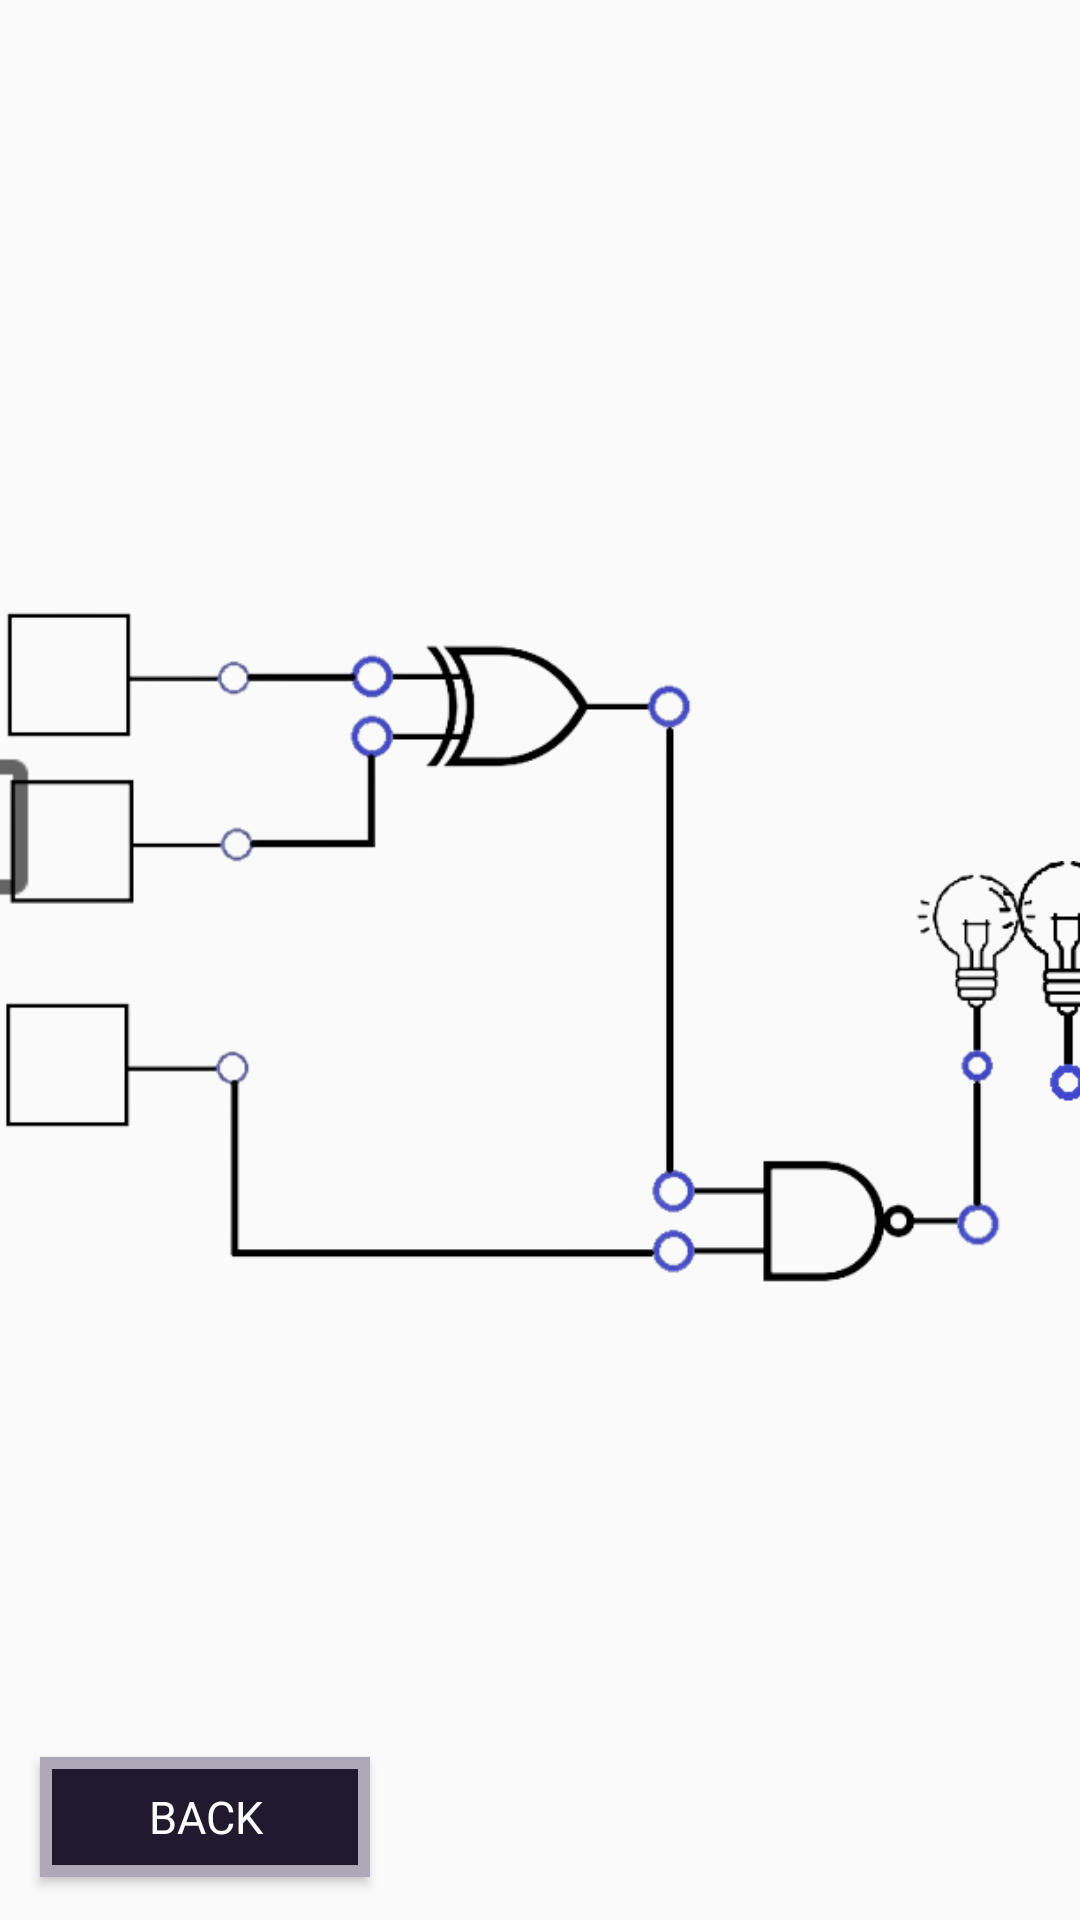

Android layout source for this screen:
<!-- AndroidManifest.xml: application theme Theme.CircuitTester -->
<!-- res/layout/sample_two.xml -->
<?xml version="1.0" encoding="utf-8"?>
<androidx.constraintlayout.widget.ConstraintLayout xmlns:android="http://schemas.android.com/apk/res/android"
    xmlns:app="http://schemas.android.com/apk/res-auto"
    xmlns:tools="http://schemas.android.com/tools"
    android:layout_width="match_parent"
    android:layout_height="match_parent">

    <ImageView
        android:id="@+id/s2circuit"
        android:layout_width="wrap_content"
        android:layout_height="wrap_content"
        android:translationX="-2dp"
        app:layout_constraintBottom_toBottomOf="parent"
        app:layout_constraintEnd_toEndOf="parent"
        app:layout_constraintStart_toStartOf="parent"
        app:layout_constraintTop_toTopOf="parent"
        app:srcCompat="@drawable/sample_2" />

    <CheckBox
        android:id="@+id/s2b1"
        android:layout_width="46dp"
        android:layout_height="44dp"
        android:layout_marginStart="24dp"
        android:layout_marginTop="73dp"
        android:layout_marginEnd="340dp"
        android:layout_marginBottom="290dp"
        android:scaleX="2.5"
        android:scaleY="2.5"
        android:translationX="-3dp"
        app:layout_constraintBottom_toBottomOf="@+id/s2circuit"
        app:layout_constraintEnd_toEndOf="@+id/s2circuit"
        app:layout_constraintStart_toStartOf="@+id/s2circuit"
        app:layout_constraintTop_toTopOf="@+id/s2circuit" />

    <CheckBox
        android:id="@+id/s2b2"
        android:layout_width="46dp"
        android:layout_height="44dp"
        android:layout_marginTop="137dp"
        android:layout_marginEnd="339dp"
        android:layout_marginBottom="226dp"
        android:scaleX="2.5"
        android:scaleY="2.5"
        android:translationX="1dp"
        app:layout_constraintBottom_toBottomOf="@+id/s2circuit"
        app:layout_constraintEnd_toEndOf="@+id/s2circuit"
        app:layout_constraintHorizontal_bias="0.8"
        app:layout_constraintStart_toStartOf="parent"
        app:layout_constraintTop_toTopOf="@+id/s2circuit" />

    <CheckBox
        android:id="@+id/s2b3"
        android:layout_width="46dp"
        android:layout_height="44dp"
        android:layout_marginStart="23dp"
        android:layout_marginTop="223dp"
        android:layout_marginEnd="342dp"
        android:layout_marginBottom="142dp"
        android:scaleX="2.5"
        android:scaleY="2.5"
        android:translationX="-2dp"
        app:layout_constraintBottom_toBottomOf="@+id/s2circuit"
        app:layout_constraintEnd_toEndOf="@+id/s2circuit"
        app:layout_constraintStart_toStartOf="@+id/s2circuit"
        app:layout_constraintTop_toTopOf="@+id/s2circuit" />

    <ImageView
        android:id="@+id/s2Led"
        android:layout_width="55dp"
        android:layout_height="81dp"
        android:layout_marginStart="340dp"
        android:layout_marginTop="180dp"
        android:layout_marginEnd="10dp"
        android:layout_marginBottom="156dp"
        android:translationX="3dp"
        android:translationY="-9dp"
        app:layout_constraintBottom_toBottomOf="@+id/s2circuit"
        app:layout_constraintEnd_toEndOf="@+id/s2circuit"
        app:layout_constraintHorizontal_bias="0.333"
        app:layout_constraintStart_toStartOf="@+id/s2circuit"
        app:layout_constraintTop_toTopOf="@+id/s2circuit"
        app:layout_constraintVertical_bias="0.0"
        app:srcCompat="@drawable/led_off" />

    <Button
        android:id="@+id/sample2Back"
        android:layout_width="110dp"
        android:layout_height="40dp"
        android:background="@drawable/button_border"
        android:fontFamily="@font/retro"
        android:gravity="center"
        android:text="Back"
        android:textColor="@color/white"
        android:textSize="15sp"
        app:layout_constraintBottom_toBottomOf="parent"
        app:layout_constraintEnd_toEndOf="parent"
        app:layout_constraintHorizontal_bias="0.053"
        app:layout_constraintStart_toStartOf="parent"
        app:layout_constraintTop_toTopOf="parent"
        app:layout_constraintVertical_bias="0.976" />

</androidx.constraintlayout.widget.ConstraintLayout>
<!-- resources referenced by this layout -->
<resources>
  <!-- drawable button_border (drawable) -->
  <?xml version="1.0" encoding="utf-8"?>
  <shape xmlns:android="http://schemas.android.com/apk/res/android"
      android:shape="rectangle" >
  
      <solid
          android:color="#201a2e" />
  
      <stroke
          android:width="4dp"
          android:color="#ada9b8" />
  </shape>
  <!-- drawable led_off: png bitmap (drawable, 4362 bytes) -->
  <!-- drawable sample_2: png bitmap (drawable-v24, 40865 bytes) -->
  <style name="Theme.CircuitTester" parent="Theme.AppCompat.Light.NoActionBar">
          
          <item name="colorPrimary">@color/purple_500</item>
          <item name="colorPrimaryVariant">@color/purple_700</item>
          <item name="colorOnPrimary">@color/white</item>
          
          <item name="colorSecondary">@color/teal_200</item>
          <item name="colorSecondaryVariant">@color/teal_700</item>
          <item name="colorOnSecondary">@color/black</item>
          
          <item name="android:statusBarColor" tools:targetApi="l">?attr/colorPrimaryVariant</item>
          
      </style>
  <!-- not gathered from this repository: default colours our renderer supplied (Android Studio template values) -->
  <color name="purple_500">#FF6200EE</color>
  <color name="purple_700">#FF3700B3</color>
  <color name="teal_200">#FF03DAC5</color>
  <color name="teal_700">#FF018786</color>
  <color name="black">#FF000000</color>
  <color name="white">#FFFFFFFF</color>
</resources>
